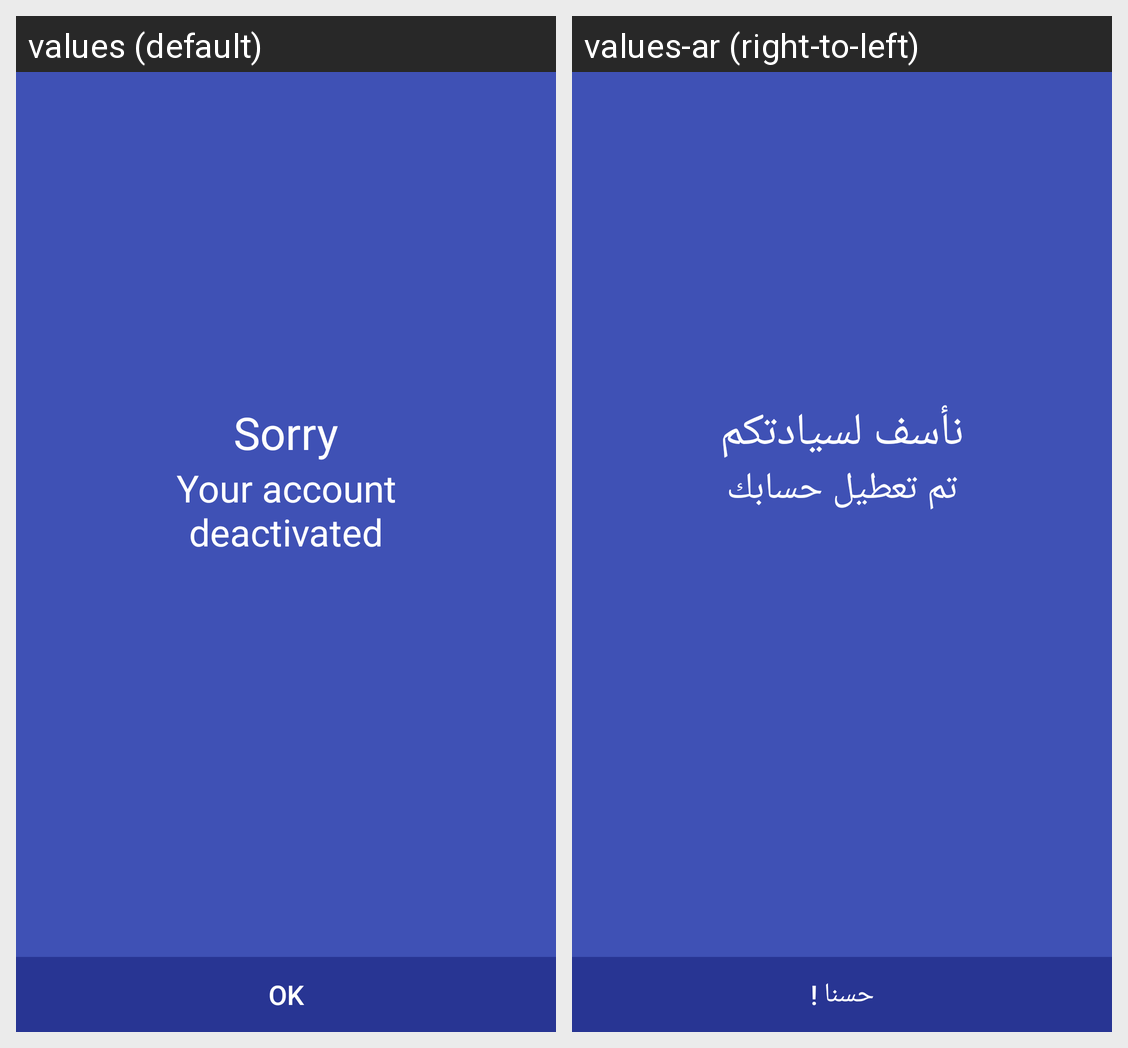

This grid shows one Android layout under two languages. Give, for every string resource on the screen, its name, the default text and each shown locale's text.
Android screen res/layout/fragment_account_deactivated.xml rendered under 2 locales, left to right: values (default), values-ar (right-to-left). Device: Nexus 5 (rendered at 1080×1920; each locale shown at half size, 540×960, under a caption strip naming it); theme AppTheme.
Strings drawn on this screen, with the default value and each locale's value (text and hints the layout hard-codes, and strings that could not be matched under every locale, appear in the picture but are not listed):

sorry
  values: Sorry
  values-ar: نأسف لسيادتكم

your_account_deactivated
  values: Your account deactivated
  values-ar: تم تعطيل حسابك

ok
  values: OK
  values-ar: حسنا !
